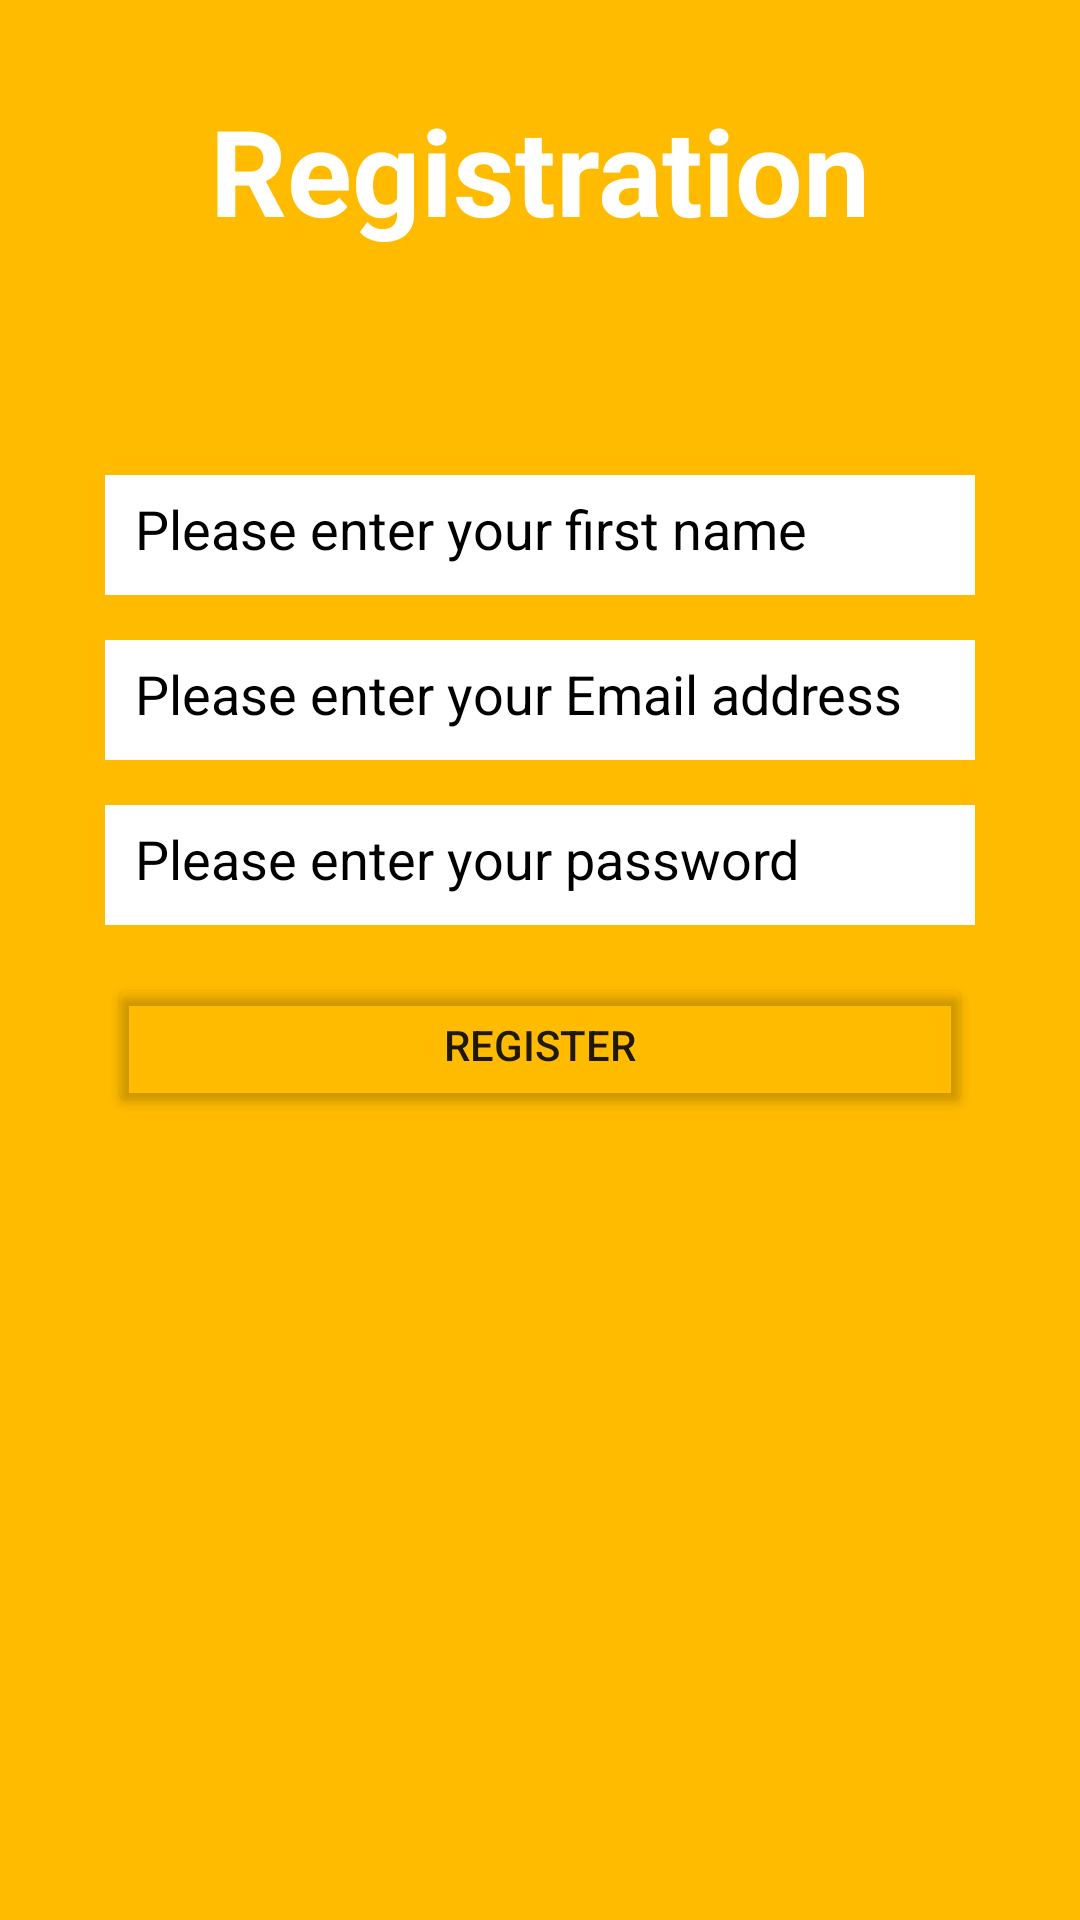

Reconstruct the res/layout file that produces this screen, plus the resources it refers to.
<!-- AndroidManifest.xml: application theme Theme.Go4Lunch.Personalize -->
<!-- res/layout/mail_registration_interface.xml -->
<?xml version="1.0" encoding="utf-8"?>
<androidx.constraintlayout.widget.ConstraintLayout xmlns:android="http://schemas.android.com/apk/res/android"
    xmlns:app="http://schemas.android.com/apk/res-auto"
    android:layout_width="match_parent"
    android:layout_height="wrap_content"
    android:background="@color/orange"
    android:padding="20dp">

    <TextView
        android:id="@+id/tv_registration_mail_registration"
        android:layout_width="wrap_content"
        android:layout_height="wrap_content"
        android:text="@string/registration"
        android:textSize="40sp"
        android:layout_marginTop="10dp"
        app:layout_constraintEnd_toEndOf="parent"
        app:layout_constraintStart_toStartOf="parent"
        app:layout_constraintTop_toTopOf="parent"
        android:textColor="@color/white"
        android:textStyle="bold"/>

    <ImageView
        android:id="@+id/iv_registration_mail_image"
        android:layout_width="50dp"
        android:layout_height="50dp"
        android:src="@drawable/fui_ic_mail_white_24dp"
        app:layout_constraintEnd_toEndOf="parent"
        app:layout_constraintStart_toStartOf="parent"
        app:layout_constraintTop_toBottomOf="@id/tv_registration_mail_registration"
        android:layout_margin="10dp"/>

    <EditText
        android:id="@+id/et_registration_mail_firstname"
        android:layout_width="match_parent"
        android:layout_height="40dp"
        android:layout_margin="15dp"
        android:hint="@string/please_enter_your_first_name"
        android:padding="10dp"
        android:background="@color/white"
        android:textColor="@color/brown"
        android:textColorHint="@color/black"
        app:layout_constraintStart_toStartOf="parent"
        app:layout_constraintTop_toBottomOf="@id/iv_registration_mail_image" />

    <EditText
        android:id="@+id/et_registration_mail_email"
        android:layout_width="match_parent"
        android:layout_height="40dp"
        android:layout_margin="15dp"
        android:background="@color/white"
        android:textColor="@color/brown"
        android:hint="@string/email_address"
        android:textColorHint="@color/black"
        android:padding="10dp"
        app:layout_constraintEnd_toEndOf="parent"
        app:layout_constraintStart_toStartOf="parent"
        app:layout_constraintTop_toBottomOf="@id/et_registration_mail_firstname"
        android:autofillHints="@string/email_address"
        android:inputType="textEmailAddress" />

    <EditText
        android:id="@+id/et_registration_mail_password"
        android:layout_width="match_parent"
        android:layout_height="40dp"
        android:layout_margin="15dp"
        android:padding="10dp"
        android:background="@color/white"
        android:textColor="@color/brown"
        android:hint="@string/password"
        android:textColorHint="@color/black"
        app:layout_constraintEnd_toEndOf="parent"
        app:layout_constraintStart_toStartOf="parent"
        app:layout_constraintTop_toBottomOf="@id/et_registration_mail_email"
        android:autofillHints="@string/password"
        android:inputType="textPassword" />

    <Button
        android:id="@+id/bt_registration_mail_validate"
        android:layout_width="match_parent"
        android:layout_height="wrap_content"
        android:layout_marginStart="16dp"
        android:layout_marginTop="16dp"
        android:layout_marginEnd="16dp"
        android:text="@string/register"
        app:backgroundTint="#00FFFFFF"
        app:layout_constraintEnd_toEndOf="parent"
        app:layout_constraintStart_toStartOf="parent"
        app:layout_constraintTop_toBottomOf="@id/et_registration_mail_password" />


</androidx.constraintlayout.widget.ConstraintLayout>
<!-- resources referenced by this layout -->
<resources>
  <color name="black">#FF000000</color>
  <color name="brown">#FF867B55</color>
  <color name="orange">#ffffbb00</color>
  <color name="white">#FFFFFFFF</color>
  <string name="email_address">Please enter your Email address</string>
  <string name="password">Please enter your password</string>
  <string name="please_enter_your_first_name">Please enter your first name</string>
  <string name="register">Register</string>
  <string name="registration">Registration</string>
  <style name="Theme.Go4Lunch.Personalize" parent="Theme.MaterialComponents.DayNight.DarkActionBar">
          <item name="colorPrimary">@color/orange</item>
          <item name="colorPrimaryVariant">@color/dark_orange</item>
          <item name="colorOnPrimary">@color/red</item>
  
          <item name="colorSecondary">@color/orange</item>
          <item name="colorSecondaryVariant">@color/dark_orange</item>
          <item name="colorOnSecondary">@color/black</item>
  
          <item name="android:statusBarColor" tools:targetApi="l">?attr/colorPrimaryVariant</item>
  
      </style>
  <color name="dark_orange">#ffda9800</color>
  <color name="red">#ff9f2000</color>
</resources>
